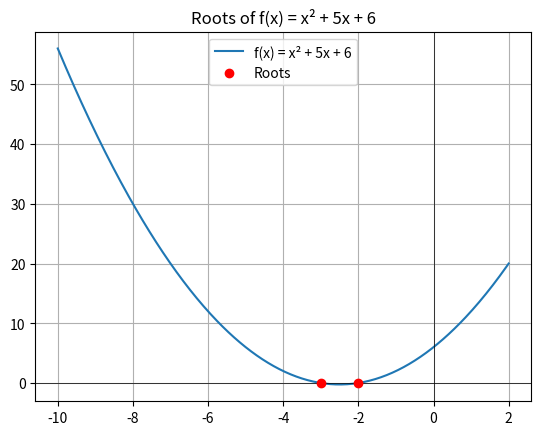

Write the Python code that produced this figure.
from sympy import symbols
import numpy as np
import matplotlib.pyplot as plt
from sympy import lambdify

x = symbols('x')
f = x**2 + 5*x + 6
f_lambdified = lambdify(x, f, 'numpy')

x_vals = np.linspace(-10, 2, 400)
y_vals = f_lambdified(x_vals)

plt.plot(x_vals, y_vals, label='f(x) = x² + 5x + 6')
plt.axhline(0, color='black', lw=0.5)
plt.axvline(0, color='black', lw=0.5)
plt.title("Roots of f(x) = x² + 5x + 6")
plt.scatter([-3, -2], [0, 0], color='red', zorder=5, label='Roots')
plt.grid()
plt.legend()
plt.show()
